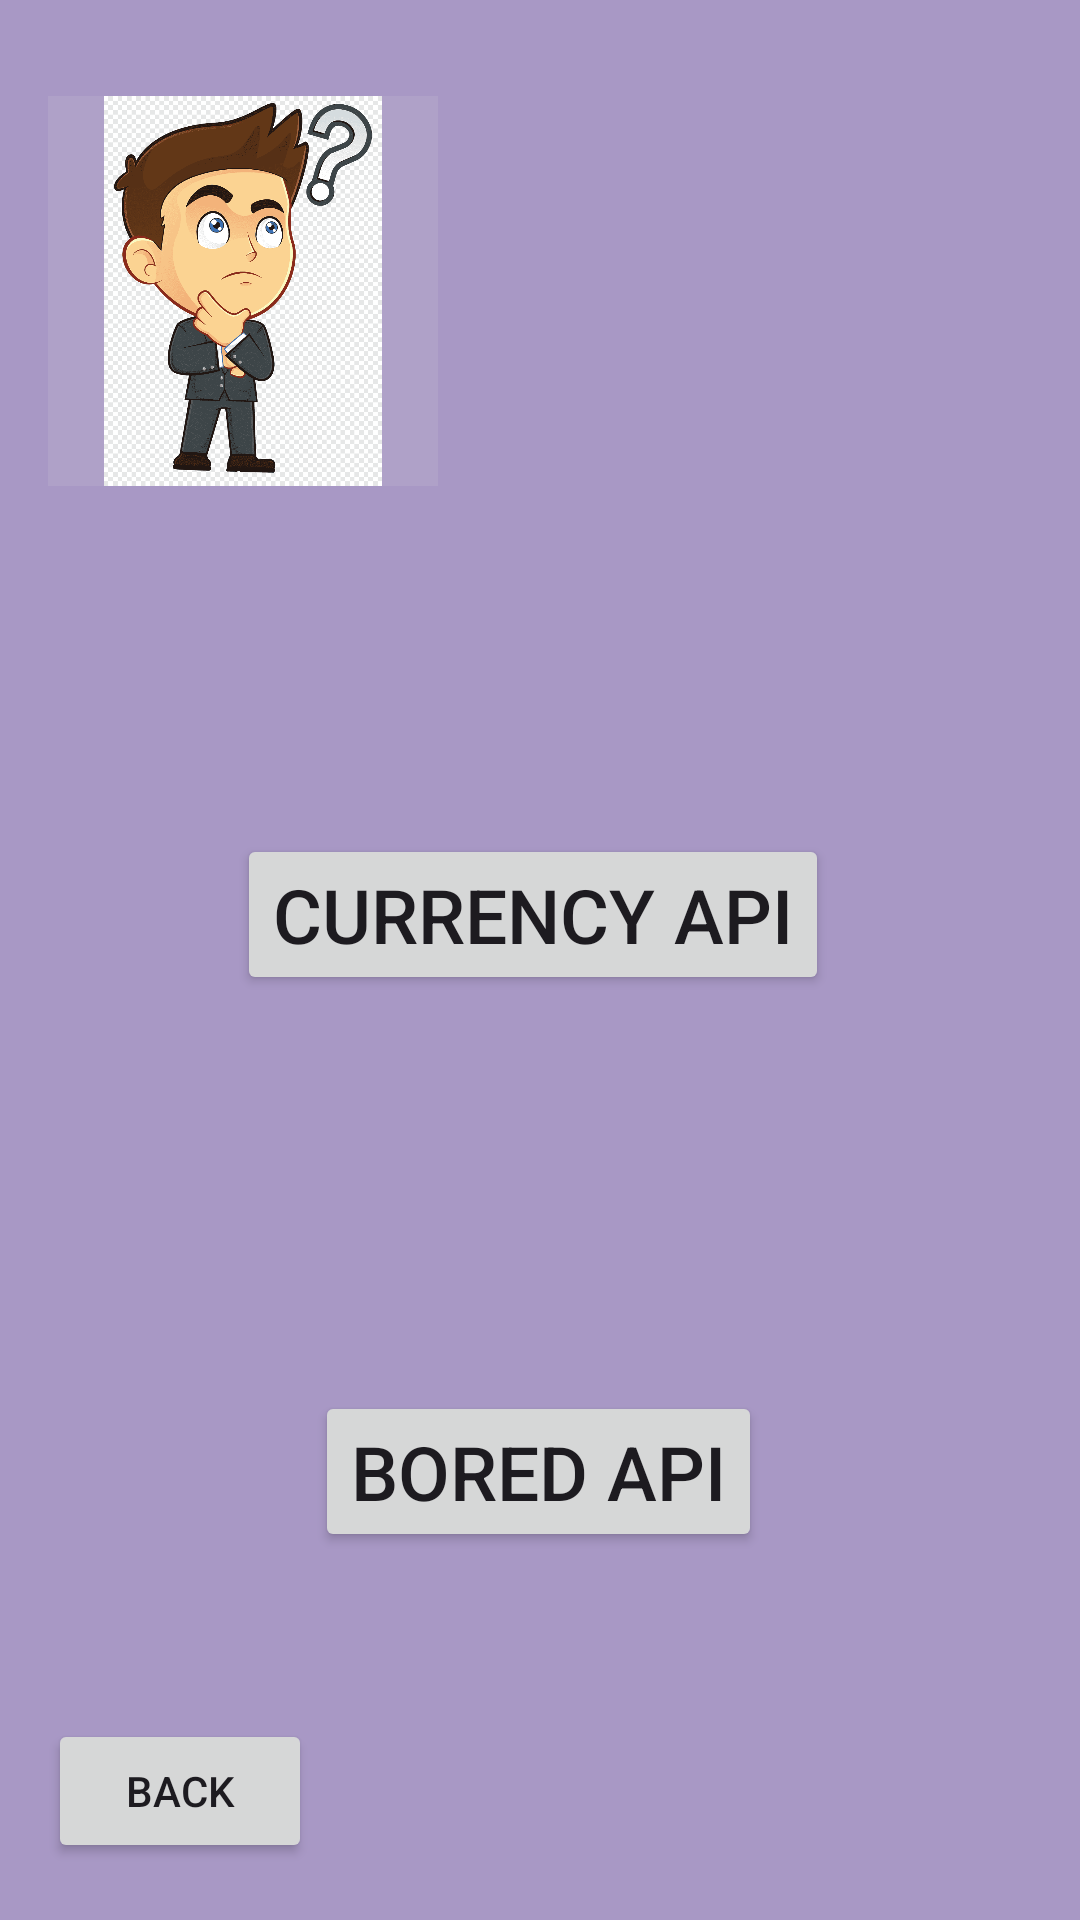

The Android layout XML behind this screen, and the referenced resources:
<!-- AndroidManifest.xml: application theme Theme.Assig2 -->
<!-- res/layout/activity_choose.xml -->
<?xml version="1.0" encoding="utf-8"?>
<androidx.constraintlayout.widget.ConstraintLayout
    xmlns:android="http://schemas.android.com/apk/res/android"
    xmlns:app="http://schemas.android.com/apk/res-auto"
    xmlns:tools="http://schemas.android.com/tools"
    android:layout_width="match_parent"
    android:layout_height="match_parent"
    android:background="#A898C5"
    tools:context=".Choose">

    <ImageView
        android:id="@+id/imageView"
        android:layout_width="130dp"
        android:layout_height="130dp"
        android:layout_marginStart="16dp"
        android:layout_marginTop="32dp"
        android:background="#AFA1C8"
        android:src="@drawable/photo"
        app:layout_constraintStart_toStartOf="parent"
        app:layout_constraintTop_toTopOf="parent" />

    <Button
        android:id="@+id/currency"
        android:layout_width="wrap_content"
        android:layout_height="wrap_content"
        android:layout_marginTop="116dp"
        android:onClick="currencyOnClick"
        android:text="Currency API"
        android:textSize="25dp"
        app:layout_constraintEnd_toEndOf="parent"
        app:layout_constraintHorizontal_bias="0.485"
        app:layout_constraintStart_toStartOf="parent"
        app:layout_constraintTop_toBottomOf="@id/imageView" />

    <Button
        android:id="@+id/news"
        android:layout_width="wrap_content"
        android:layout_height="wrap_content"
        android:layout_marginTop="132dp"
        android:onClick="NewsOnClick"
        android:text="Bored API"
        android:textSize="25dp"
        app:layout_constraintEnd_toEndOf="parent"
        app:layout_constraintHorizontal_bias="0.497"
        app:layout_constraintStart_toStartOf="parent"
        app:layout_constraintTop_toBottomOf="@id/currency" />

    <Button
        android:id="@+id/button"
        android:layout_width="wrap_content"
        android:layout_height="wrap_content"
        android:layout_marginStart="16dp"
        android:layout_marginTop="16dp"
        android:layout_marginBottom="16dp"
        android:onClick="goBack"
        android:text="Back"
        app:layout_constraintBottom_toBottomOf="parent"
        app:layout_constraintStart_toStartOf="parent"
        app:layout_constraintTop_toBottomOf="@id/news"
        app:layout_constraintVertical_bias="0.931" />

</androidx.constraintlayout.widget.ConstraintLayout>
<!-- resources referenced by this layout -->
<resources>
  <!-- drawable photo: png bitmap (drawable, 56755 bytes) -->
  <style name="Theme.Assig2" parent="Base.Theme.Assig2" />
  <style name="Base.Theme.Assig2" parent="Theme.Material3.DayNight.NoActionBar">
          
          
      </style>
</resources>
